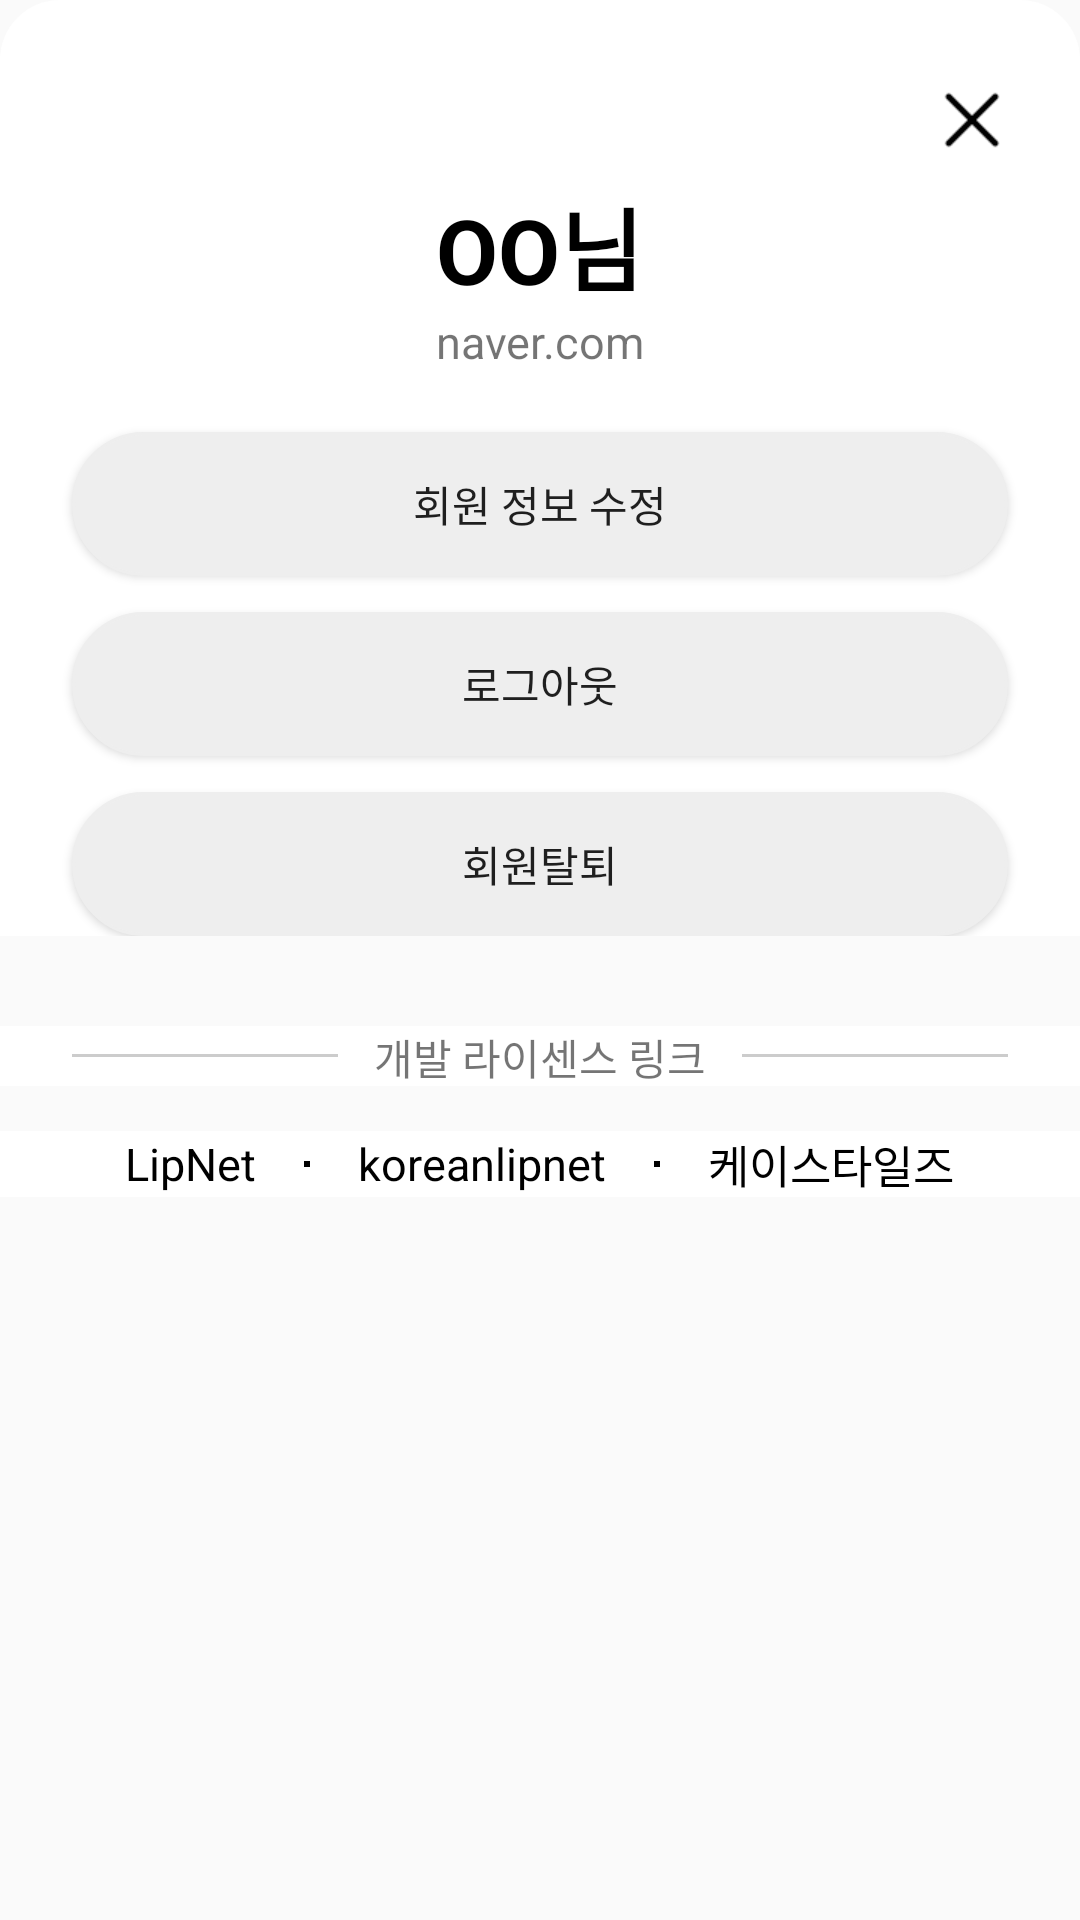

Reconstruct the res/layout file that produces this screen, plus the resources it refers to.
<!-- AndroidManifest.xml: application theme Theme.Ganada -->
<!-- res/layout/bottom_sheet_menu.xml -->
<?xml version="1.0" encoding="utf-8"?>
<LinearLayout xmlns:android="http://schemas.android.com/apk/res/android"
    android:layout_width="match_parent"
    android:layout_height="wrap_content"
    android:background="@android:color/transparent"
    android:orientation="vertical">

    <LinearLayout
        android:layout_width="match_parent"
        android:layout_height="wrap_content"
        android:background="@android:color/transparent"
        android:orientation="horizontal">

        <View
            android:layout_width="match_parent"
            android:layout_height="20dp"
            android:background="@drawable/round_top"
            android:backgroundTint="#FFFFFF" />
    </LinearLayout>

    <LinearLayout
        android:layout_width="match_parent"
        android:layout_height="wrap_content"
        android:background="#FFFFFF"
        android:gravity="center_vertical"
        android:orientation="horizontal">

        <TextView
            android:id="@+id/bottom_role"
            android:layout_width="40dp"
            android:layout_height="40dp"
            android:layout_marginLeft="24dp"
            android:background="@drawable/circle_view"
            android:backgroundTint="#81d654"
            android:gravity="center"
            android:text="학부모"
            android:textColor="#FFFFFF" />

        <View
            android:layout_width="wrap_content"
            android:layout_height="10dp"
            android:layout_weight="1" />

        <ImageView
            android:id="@+id/bottom_exit"
            android:layout_width="24dp"
            android:layout_height="24dp"
            android:layout_marginRight="24dp"
            android:src="@drawable/ic_close" />
    </LinearLayout>

    <LinearLayout
        android:layout_width="match_parent"
        android:layout_height="wrap_content"
        android:background="#FFFFFF"
        android:gravity="center_horizontal"
        android:orientation="vertical">

        <TextView
            android:id="@+id/bottom_name"
            android:layout_width="wrap_content"
            android:layout_height="wrap_content"
            android:text="OO님"
            android:textColor="#000000"
            android:textSize="30dp"
            android:textStyle="bold" />

        <TextView
            android:id="@+id/bottom_email"
            android:layout_width="wrap_content"
            android:layout_height="wrap_content"
            android:text="naver.com"
            android:textSize="15dp" />

        <Button
            android:id="@+id/bottom_revise_user"
            android:layout_width="match_parent"
            android:layout_height="wrap_content"
            android:layout_marginLeft="24dp"
            android:layout_marginTop="20dp"
            android:layout_marginRight="24dp"
            android:background="@drawable/round_button"
            android:backgroundTint="#EEEEEE"
            android:text="회원 정보 수정" />

        <Button
            android:id="@+id/bottom_logout"
            android:layout_width="match_parent"
            android:layout_height="wrap_content"
            android:layout_marginLeft="24dp"
            android:layout_marginTop="12dp"
            android:layout_marginRight="24dp"
            android:background="@drawable/round_button"
            android:backgroundTint="#EEEEEE"
            android:text="로그아웃" />

        <Button
            android:id="@+id/bottom_signout"
            android:layout_width="match_parent"
            android:layout_height="wrap_content"
            android:layout_marginLeft="24dp"
            android:layout_marginTop="12dp"
            android:layout_marginRight="24dp"
            android:background="@drawable/round_button"
            android:backgroundTint="#EEEEEE"
            android:text="회원탈퇴" />
    </LinearLayout>

    <LinearLayout
        android:layout_width="match_parent"
        android:layout_height="20dp"
        android:layout_marginTop="30dp"
        android:background="#FFFFFF"
        android:gravity="center"
        android:orientation="horizontal">

        <View
            android:layout_width="match_parent"
            android:layout_height="1dp"
            android:layout_marginLeft="24dp"
            android:layout_weight="1"
            android:background="@drawable/gray_line" />

        <TextView
            android:layout_width="wrap_content"
            android:layout_height="match_parent"
            android:layout_marginLeft="12dp"
            android:layout_marginRight="12dp"
            android:text="개발 라이센스 링크" />

        <View
            android:layout_width="match_parent"
            android:layout_height="1dp"
            android:layout_marginRight="24dp"
            android:layout_weight="1"
            android:background="@drawable/gray_line" />
    </LinearLayout>

    <LinearLayout
        android:layout_width="match_parent"
        android:layout_height="wrap_content"
        android:layout_marginTop="15dp"
        android:layout_marginBottom="28dp"
        android:background="#FFFFFF"
        android:gravity="center"
        android:orientation="horizontal">

        <TextView
            android:id="@+id/bottom_link1"
            android:layout_width="wrap_content"
            android:layout_height="wrap_content"
            android:text="LipNet"
            android:textColor="#000000"
            android:textSize="15dp" />

        <View
            android:layout_width="2dp"
            android:layout_height="2dp"
            android:layout_marginLeft="16dp"
            android:layout_marginRight="16dp"
            android:background="#000000" />

        <TextView
            android:id="@+id/bottom_link2"
            android:layout_width="wrap_content"
            android:layout_height="wrap_content"
            android:text="koreanlipnet"
            android:textColor="#000000"
            android:textSize="15dp" />

        <View
            android:layout_width="2dp"
            android:layout_height="2dp"
            android:layout_marginLeft="16dp"
            android:layout_marginRight="16dp"
            android:background="#000000" />

        <TextView
            android:id="@+id/bottom_link3"
            android:layout_width="wrap_content"
            android:layout_height="wrap_content"
            android:text="케이스타일즈"
            android:textColor="#000000"
            android:textSize="15dp" />

    </LinearLayout>
</LinearLayout>
<!-- resources referenced by this layout -->
<resources>
  <!-- drawable gray_line (drawable) -->
  <?xml version="1.0" encoding="utf-8"?>
  <shape
      xmlns:android="http://schemas.android.com/apk/res/android"
      android:shape="rectangle">
      <size
          android:width="50dp"
          android:height="1dp" />
      <solid android:color="#cccccc"/>
  </shape>
  <!-- drawable ic_close: png bitmap (drawable-xhdpi, 296 bytes) -->
  <!-- drawable round_button (drawable) -->
  <?xml version="1.0" encoding="utf-8"?>
  <shape xmlns:android="http://schemas.android.com/apk/res/android">
      
      <solid android:color="#ffffff"/>
      <corners android:bottomLeftRadius="30dp"
          android:bottomRightRadius="30dp"
          android:topLeftRadius="30dp"
          android:topRightRadius="30dp"/>
      <stroke android:width="1dp"
          android:color="#DDDDDD"/>
      <padding android:left="0dip" android:top="0dip" android:right="0dip" android:bottom="0dip" />
  </shape>
  <!-- drawable round_top (drawable) -->
  <?xml version="1.0" encoding="utf-8"?>
  <shape xmlns:android="http://schemas.android.com/apk/res/android">
      <solid android:color="#ffffff" />
      <corners
          android:topLeftRadius="40dp"
          android:topRightRadius="40dp"
          />
  </shape>
  <style name="Theme.Ganada" parent="Theme.AppCompat.Light.NoActionBar">
          
          <item name="colorPrimary">@color/purple_500</item>
          <item name="colorPrimaryVariant">@color/purple_700</item>
          <item name="colorOnPrimary">@color/white</item>
          
          <item name="colorSecondary">@color/teal_200</item>
          <item name="colorSecondaryVariant">@color/teal_700</item>
          <item name="colorOnSecondary">@color/black</item>
          
          <item name="android:statusBarColor" tools:targetApi="l">?attr/colorPrimaryVariant</item>
          
      </style>
  <color name="purple_500">#FF6200EE</color>
  <color name="purple_700">#FF3700B3</color>
  <color name="white">#FFFFFFFF</color>
  <color name="teal_200">#FF03DAC5</color>
  <color name="teal_700">#FF018786</color>
  <color name="black">#FF000000</color>
</resources>
